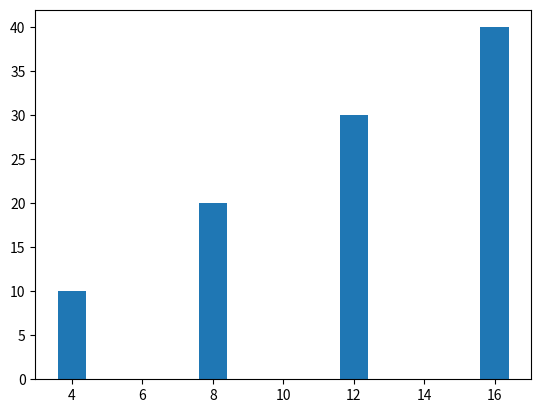

Recreate this plot in Python.
#Matplotlib ----- 3.Bar Method:

import matplotlib.pyplot as plt
import numpy as ny
a=ny.array([4,8,12,16])
b=ny.array([10,20,30,40])
plt.bar(a,b)
plt.show()
